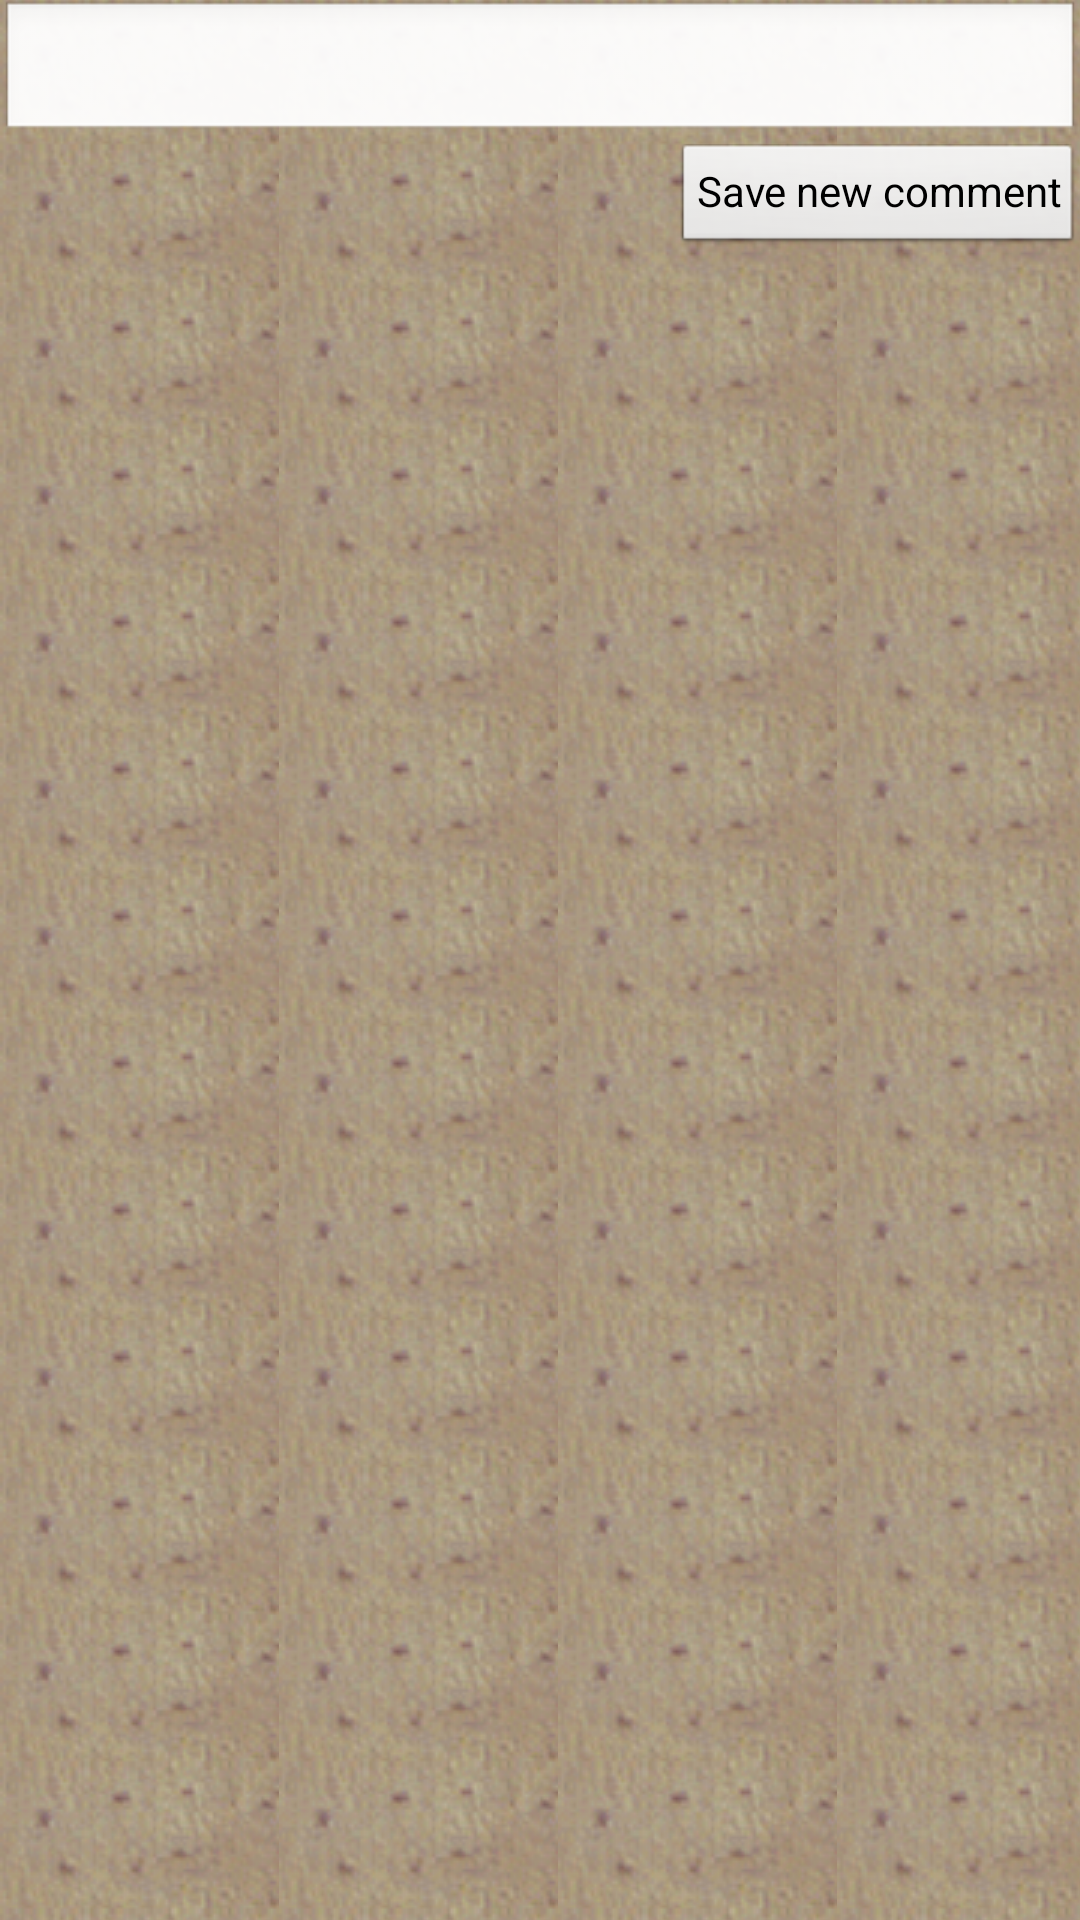

The Android layout XML behind this screen, and the referenced resources:
<!-- AndroidManifest.xml: application theme MyTheme -->
<!-- res/layout/activity_single_place_comment.xml -->
<RelativeLayout xmlns:android="http://schemas.android.com/apk/res/android"
    xmlns:tools="http://schemas.android.com/tools"
    android:layout_width="match_parent"
    android:layout_height="match_parent"
    tools:context=".SinglePlaceCommentActivity"
    android:background="@drawable/app_background" >

    <EditText
        android:id="@+id/Single_Place_CommentValue"
        android:layout_width="match_parent"
        android:layout_height="wrap_content"
        android:ems="10"
        android:freezesText="true"
        android:inputType="textAutoComplete"
        android:labelFor="@+id/Single_Place_CommentValue" />

    <Button
        android:id="@+id/buttonSaveComment"
        style="?android:attr/buttonStyleSmall"
        android:layout_width="wrap_content"
        android:layout_height="wrap_content"
        android:layout_alignParentRight="true"
        android:layout_below="@+id/Single_Place_CommentValue"
        android:onClick="saveComment"
        android:text="@string/Single_Place_SaveComment" />

</RelativeLayout>
<!-- resources referenced by this layout -->
<resources>
  <!-- drawable app_background (drawable) -->
  <?xml version="1.0" encoding="utf-8"?>
  <bitmap xmlns:android="http://schemas.android.com/apk/res/android"
          android:src="@drawable/background_tile"
          android:tileMode="repeat" />
  <string name="Single_Place_SaveComment">Save new comment</string>
  <style name="MyTheme" parent="AppTheme">
          	
  		
        
      </style>
  <!-- drawable background_tile: png bitmap (drawable, 10269 bytes) -->
  <style name="AppTheme" parent="android:Theme.Light" />
</resources>
